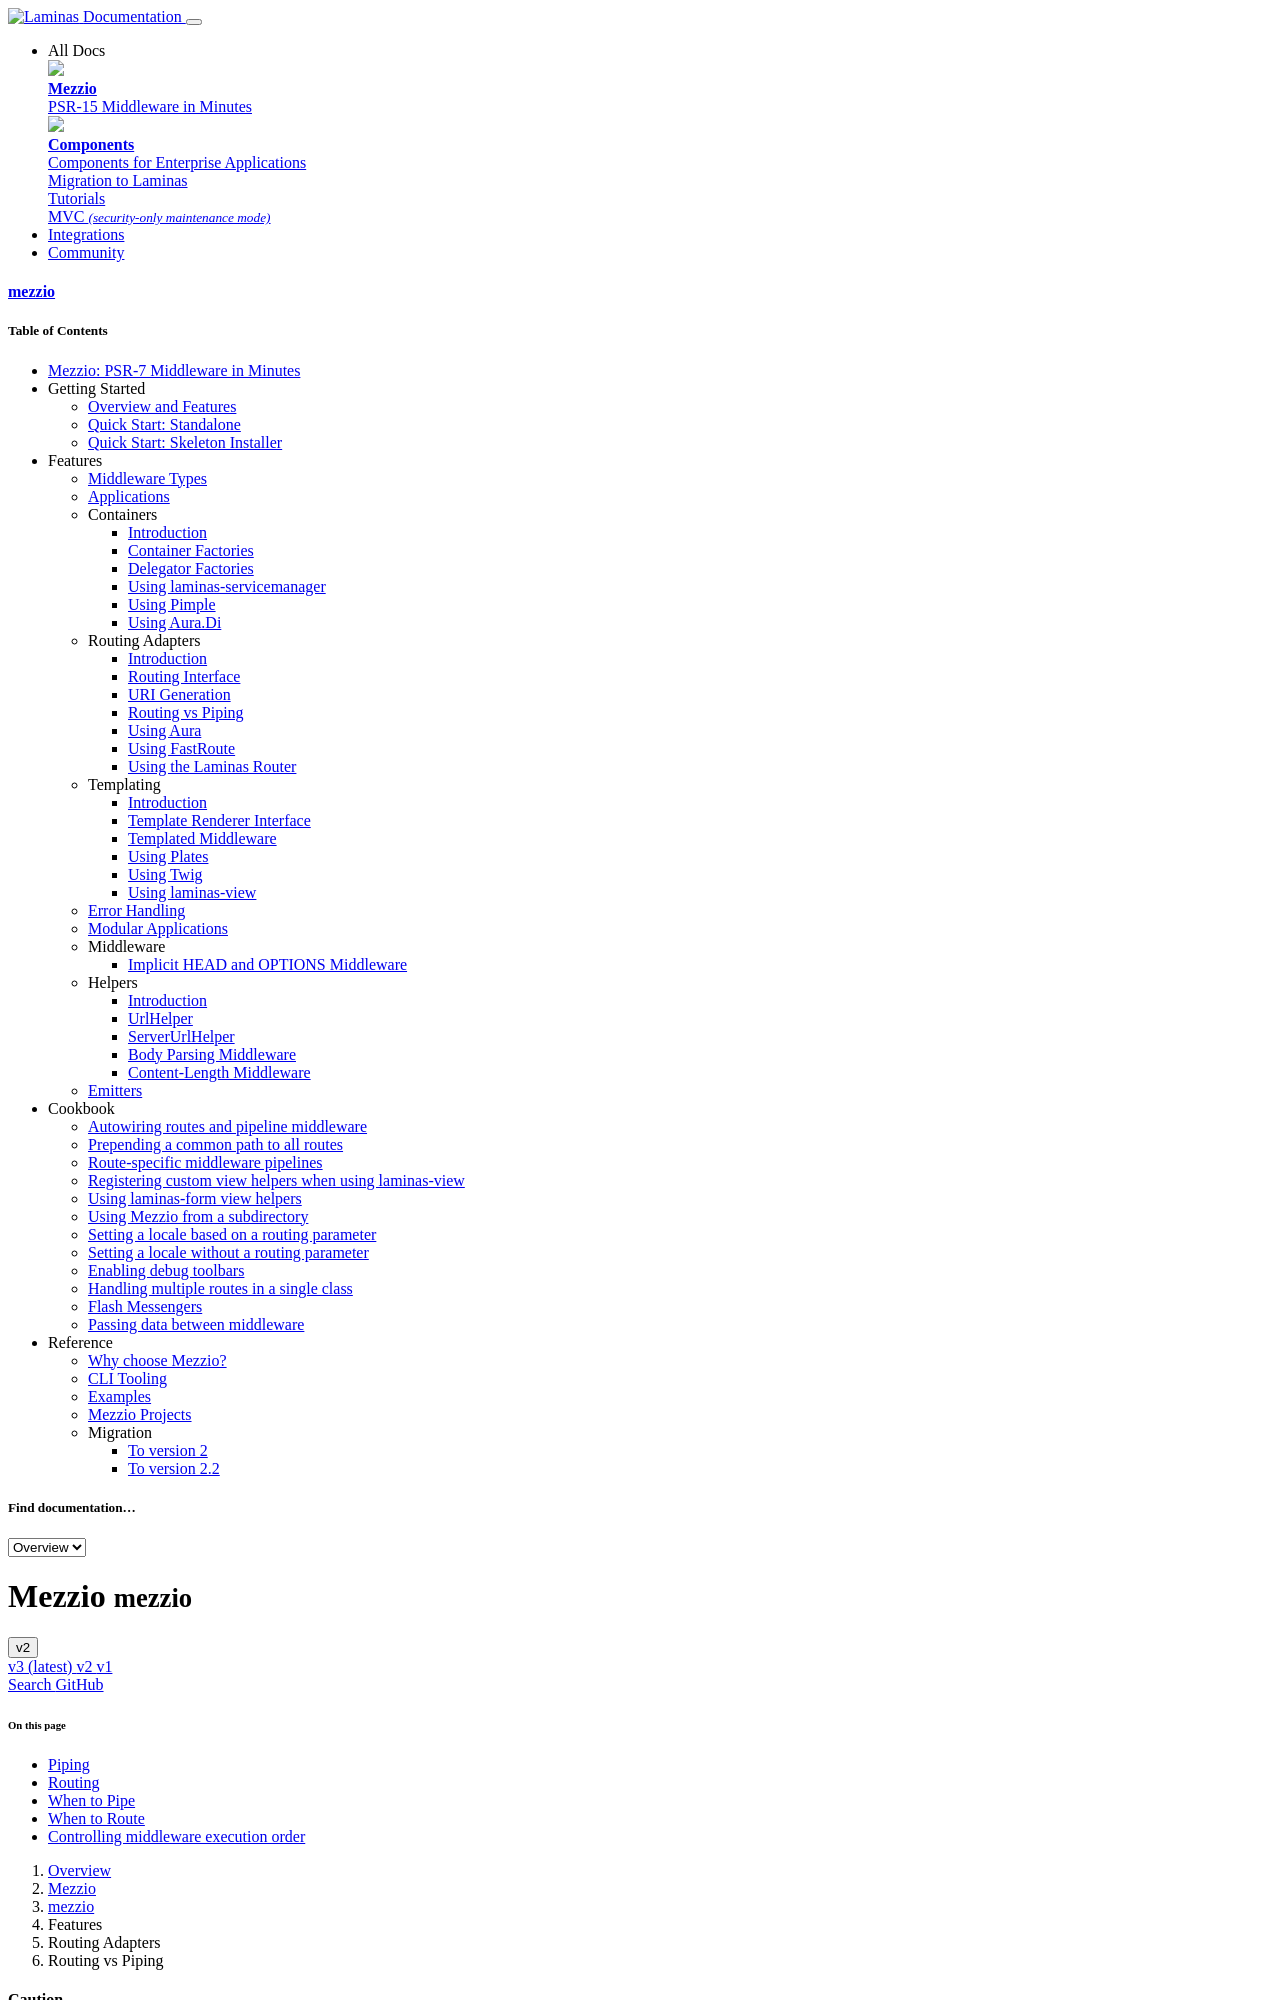

repository: mezzio/mezzio · page: v2/features/router/piping/index.html · generator: mkdocs

# Routing vs Piping

Mezzio provides two mechanisms for adding middleware to your
application:

- piping, which is a foundation feature of the underlying
  [laminas-stratigility](https://docs.laminas.dev/laminas-stratigility/)
  implementation.
- routing, which is an additional feature provided by mezzio.
